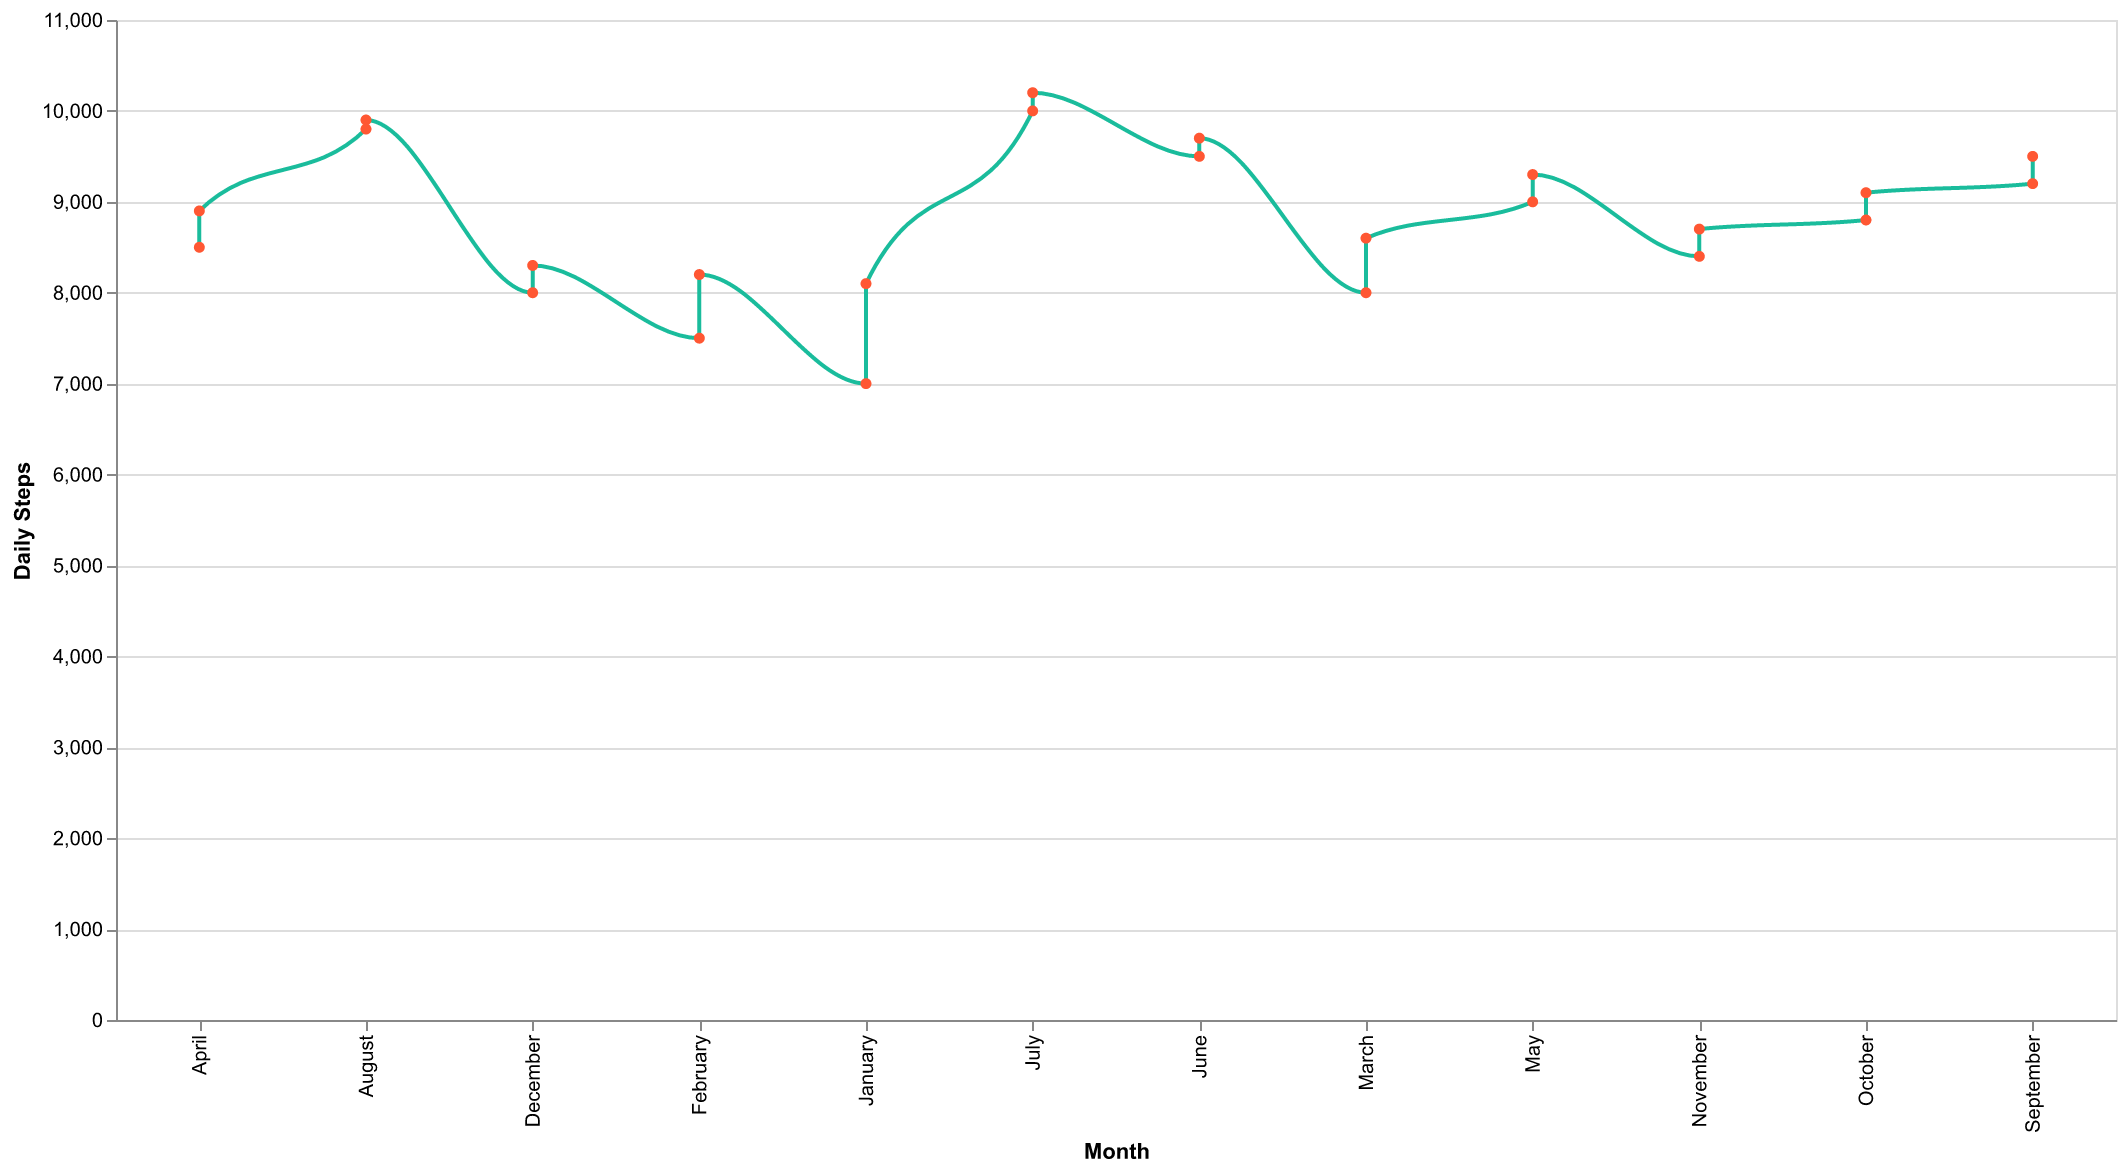

The file beside this chart, header and first rows:
Month, Daily Steps
January, 7000
February, 7500
March, 8000
April, 8500
May, 9000
June, 9500
July, 10000
August, 9800
September, 9200
October, 8800
November, 8400
December, 8000
January, 8100
February, 8200
March, 8600
April, 8900
May, 9300
June, 9700
July, 10200
August, 9900
September, 9500
October, 9100
November, 8700
December, 8300
